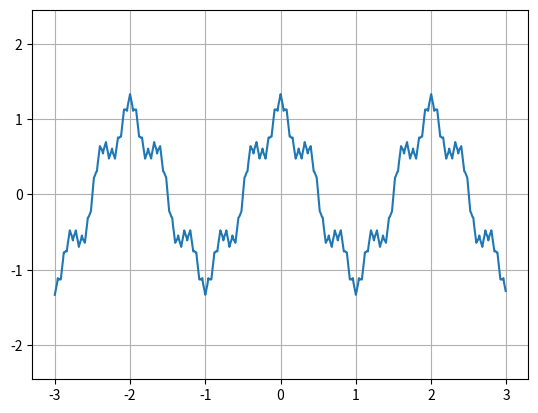

Here is the Python script that generated this plot:
import numpy as np
import matplotlib.pyplot as plt

x1 = np.arange(-3, 3, 0.01)
c = 100
b = 0.25
a = 5
y1 = np.array([])
y = np.array([])
for x in x1:
    for i in range(c):
        y = np.append(y, np.cos(np.pi*x*a**i)*b**i)
    y2 = np.sum(y)
    y1 = np.append(y1, y2)
    y = np.array([])
plt.plot(x1, y1,)
plt.axis('equal')
plt.grid()
plt.show()
